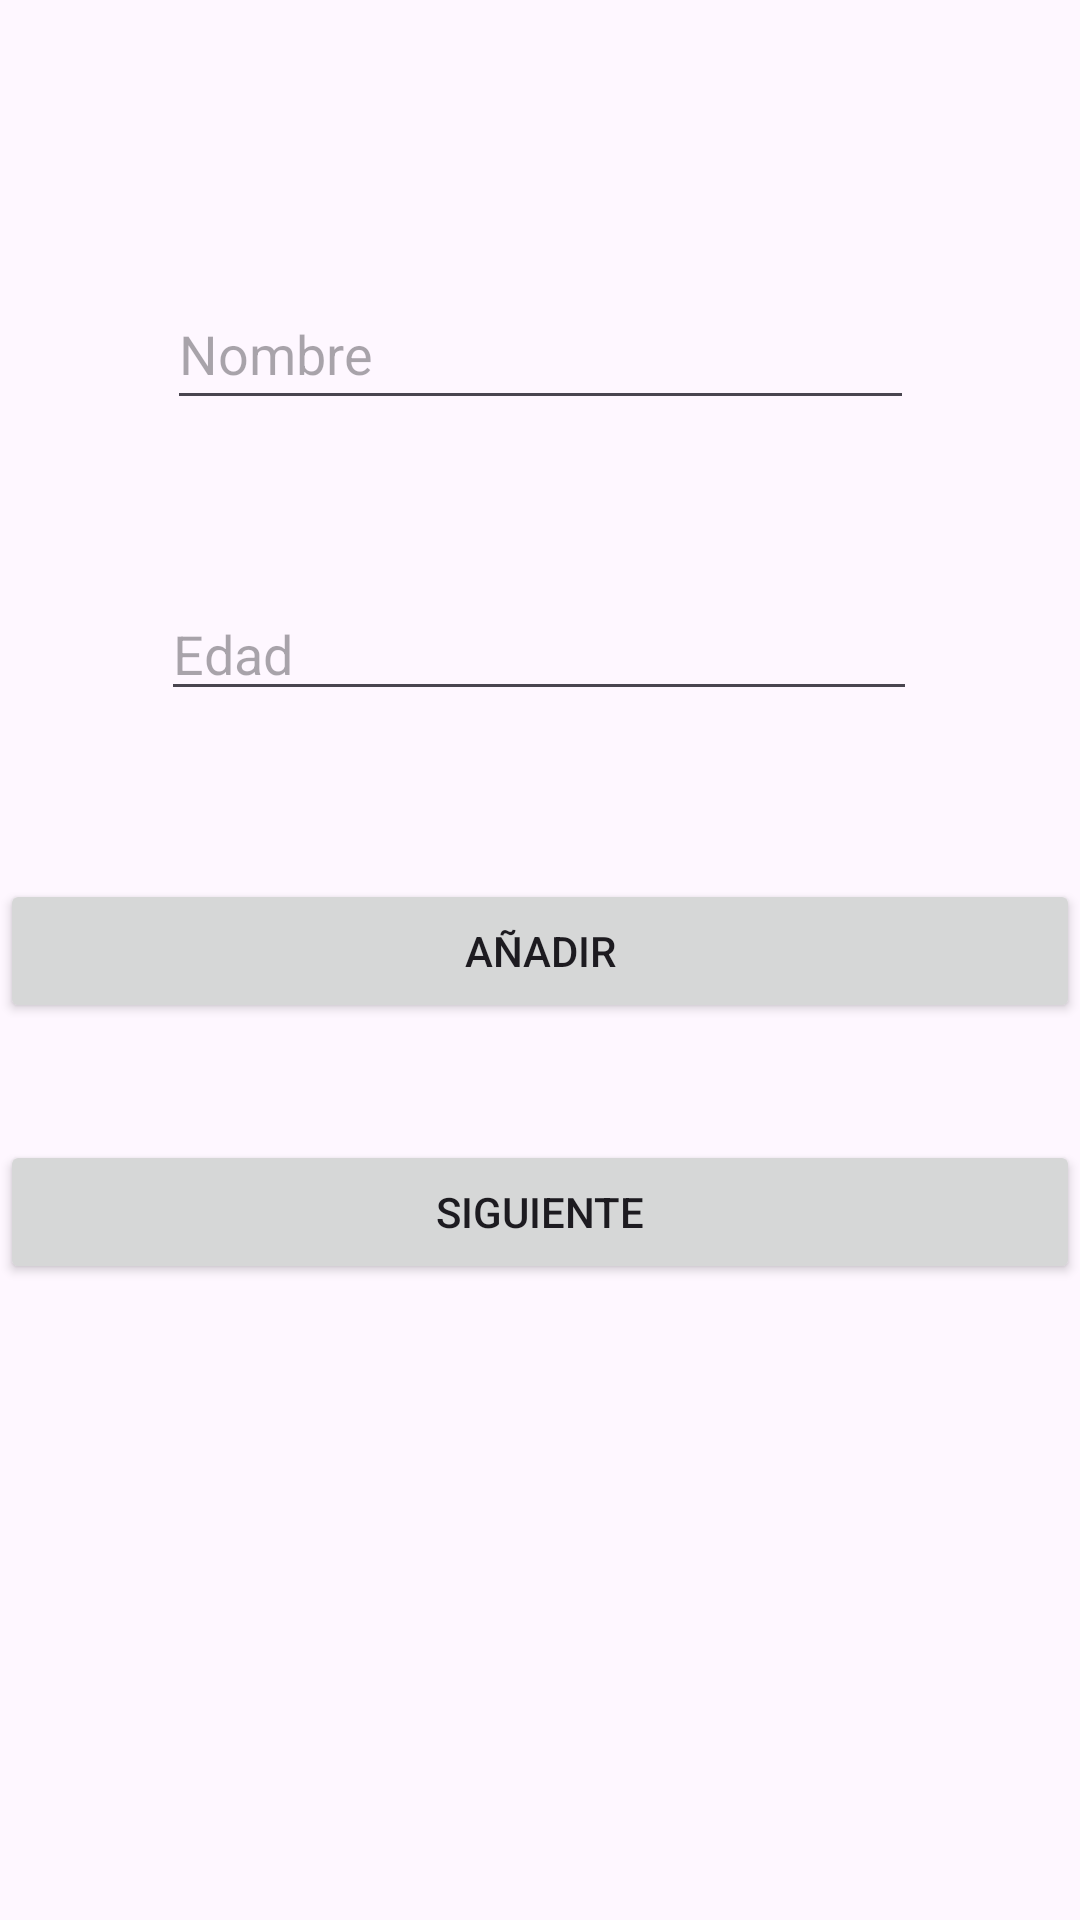

Write the Android layout XML for this screen, with the resource values it uses.
<!-- AndroidManifest.xml: application theme Theme.Practica3_RecyclerView -->
<!-- res/layout/activity_main.xml -->
<?xml version="1.0" encoding="utf-8"?>
<layout xmlns:tools="http://schemas.android.com/tools"
    xmlns:android="http://schemas.android.com/apk/res/android"
    xmlns:app="http://schemas.android.com/apk/res-auto">

    <androidx.constraintlayout.widget.ConstraintLayout
        android:layout_width="match_parent"
        android:layout_height="match_parent"
        tools:context=".MainActivity">

        <EditText
            android:id="@+id/editTextNombre"
            android:layout_width="249dp"
            android:layout_height="47dp"
            android:hint="Nombre"
            app:layout_constraintBottom_toBottomOf="parent"
            app:layout_constraintEnd_toEndOf="parent"
            app:layout_constraintStart_toStartOf="parent"
            app:layout_constraintTop_toTopOf="parent"
            app:layout_constraintVertical_bias="0.157" />

        <EditText
            android:id="@+id/editTextedad"
            android:layout_width="252dp"
            android:layout_height="41dp"
            android:layout_marginTop="56dp"
            android:hint="Edad"
            app:layout_constraintEnd_toEndOf="parent"
            app:layout_constraintHorizontal_bias="0.496"
            app:layout_constraintStart_toStartOf="parent"
            app:layout_constraintTop_toBottomOf="@+id/editTextNombre" />

        <Button
            android:id="@+id/buttonAnadir"
            android:layout_width="0dp"
            android:layout_height="wrap_content"
            android:layout_marginTop="56dp"
            android:text="Añadir"
            app:layout_constraintEnd_toEndOf="parent"
            app:layout_constraintHorizontal_bias="0.0"
            app:layout_constraintStart_toStartOf="parent"
            app:layout_constraintTop_toBottomOf="@+id/editTextedad" />

        <Button
            android:id="@+id/buttonSiguiente"
            android:layout_width="0dp"
            android:layout_height="wrap_content"
            android:text="Siguiente"
            app:layout_constraintBottom_toBottomOf="parent"
            app:layout_constraintEnd_toEndOf="parent"
            app:layout_constraintHorizontal_bias="1.0"
            app:layout_constraintStart_toStartOf="parent"
            app:layout_constraintTop_toBottomOf="@+id/buttonAnadir"
            app:layout_constraintVertical_bias="0.155" />

    </androidx.constraintlayout.widget.ConstraintLayout>
</layout>
<!-- resources referenced by this layout -->
<resources>
  <style name="Theme.Practica3_RecyclerView" parent="Base.Theme.Practica3_RecyclerView" />
  <style name="Base.Theme.Practica3_RecyclerView" parent="Theme.Material3.DayNight.NoActionBar">
          
          
      </style>
</resources>
